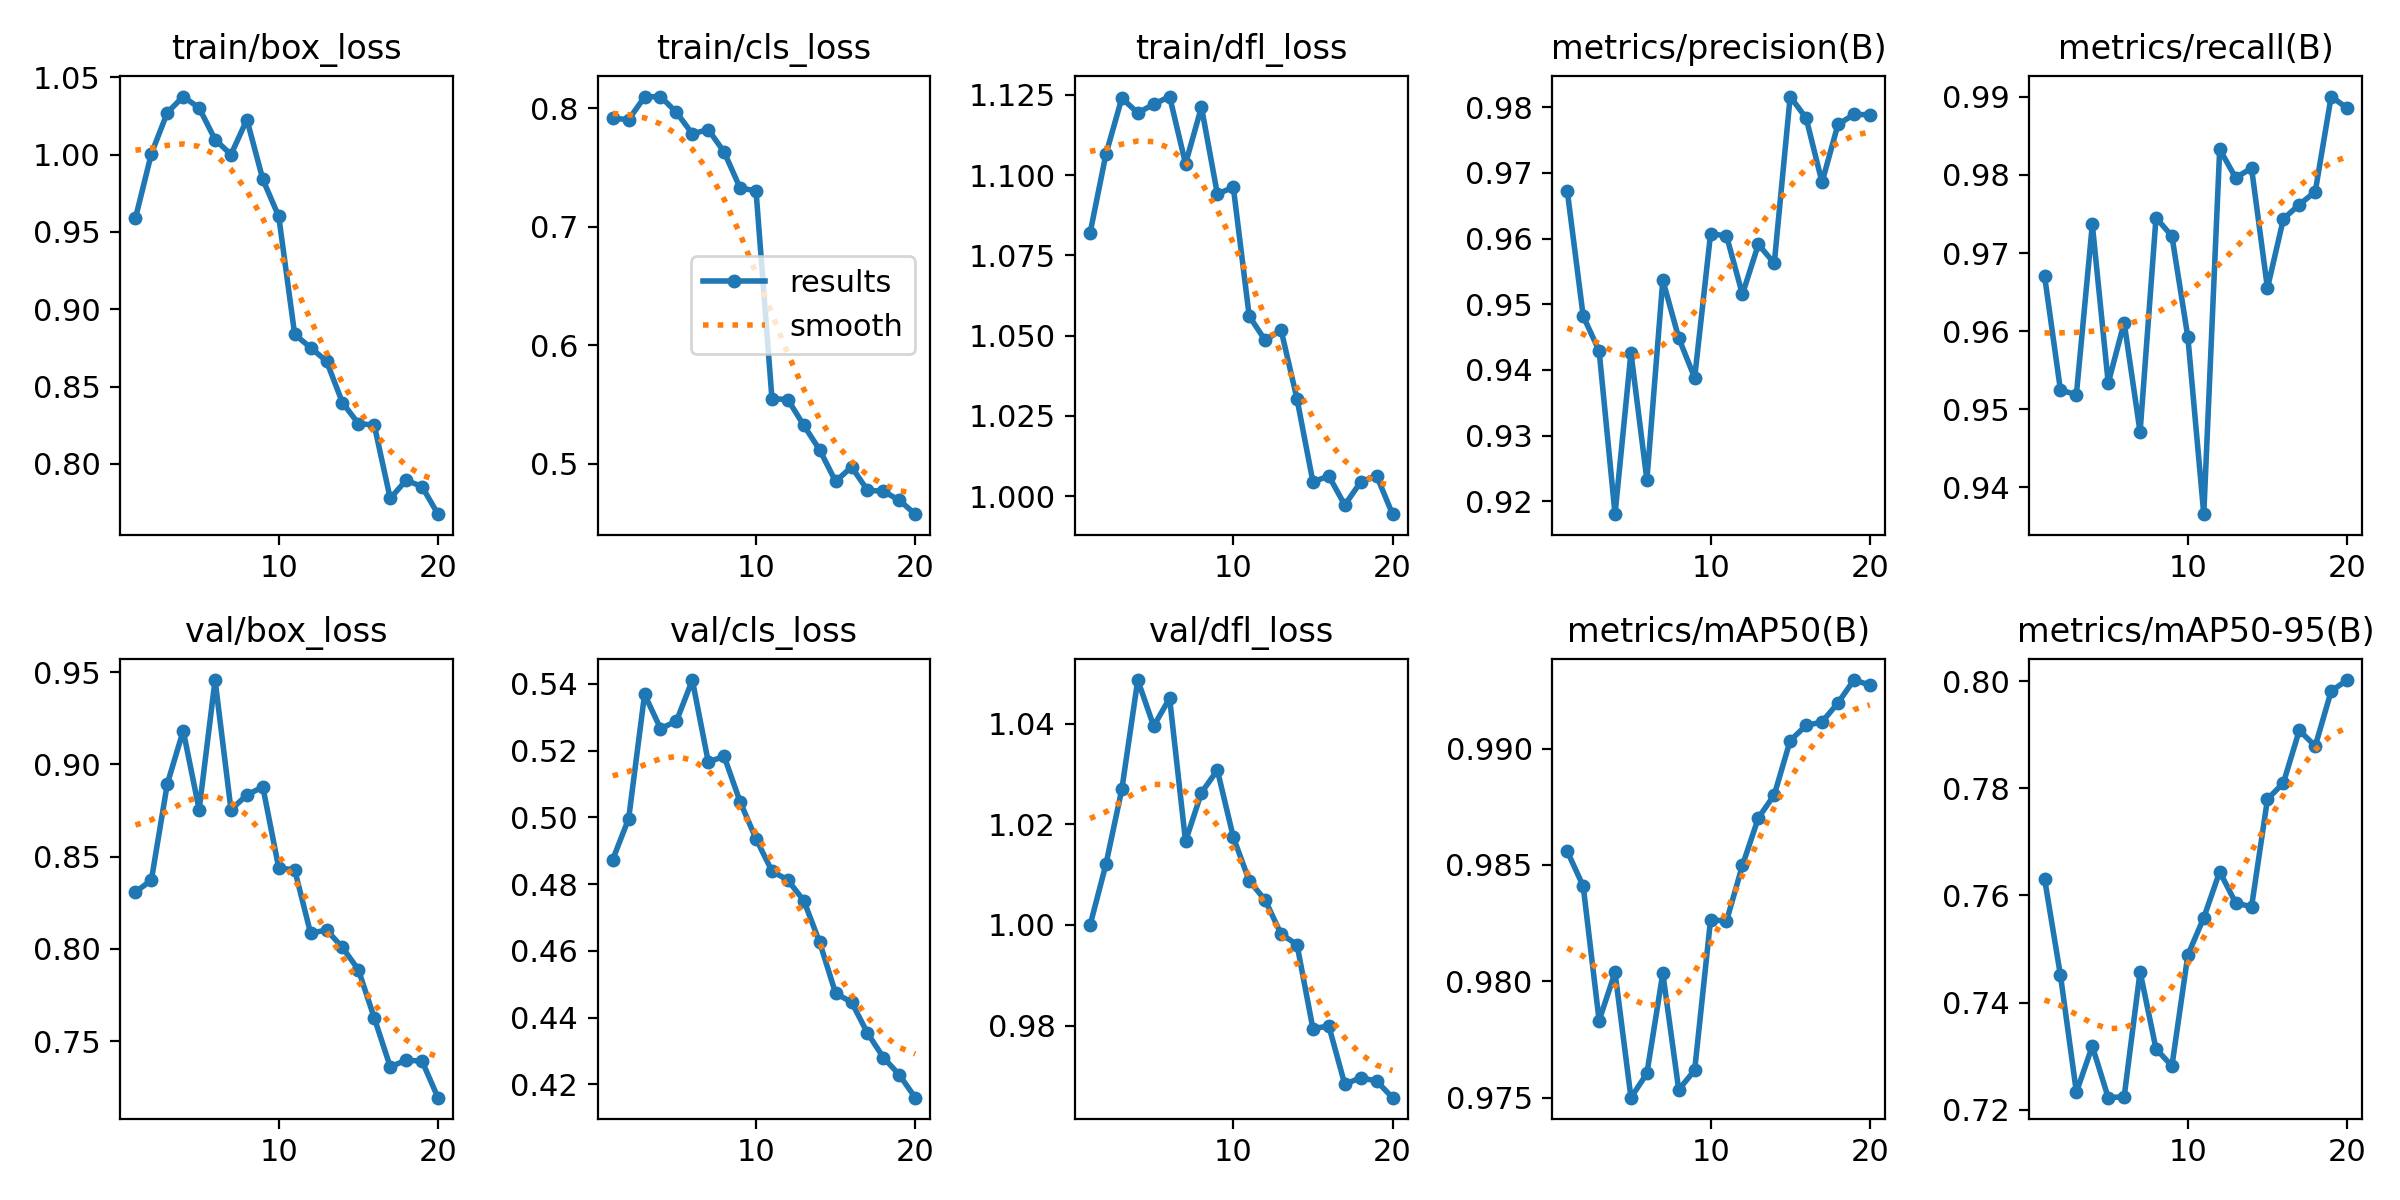

The data file committed next to this chart (first rows):
epoch, time, train/box_loss, train/cls_loss, train/dfl_loss, metrics/precision(B), metrics/recall(B), metrics/mAP50(B), metrics/mAP50-95(B), val/box_loss, val/cls_loss, val/dfl_loss, lr/pg0, lr/pg1, lr/pg2
1, 29.16, 0.9589, 0.7917, 1.082, 0.9672, 0.9671, 0.9856, 0.7631, 0.8308, 0.4873, 0.9999, 0.0003715, 0.0003715, 0.0003715
2, 65.23, 1.001, 0.7906, 1.107, 0.9482, 0.9524, 0.9841, 0.7451, 0.8373, 0.4996, 1.012, 0.0007199, 0.0007199, 0.0007199
3, 98.55, 1.027, 0.8097, 1.124, 0.9429, 0.9519, 0.9783, 0.7233, 0.8894, 0.5368, 1.027, 0.00103, 0.00103, 0.00103
4, 132.1, 1.038, 0.8101, 1.119, 0.9181, 0.9737, 0.9804, 0.7319, 0.9183, 0.5266, 1.049, 0.001217, 0.001217, 0.001217
5, 171.9, 1.03, 0.7968, 1.122, 0.9426, 0.9533, 0.975, 0.7223, 0.8754, 0.5288, 1.04, 0.001146, 0.001146, 0.001146
6, 210.3, 1.01, 0.7785, 1.125, 0.9233, 0.9611, 0.976, 0.7225, 0.9457, 0.5411, 1.045, 0.001075, 0.001075, 0.001075
7, 241.2, 1, 0.7822, 1.104, 0.9537, 0.9471, 0.9804, 0.7458, 0.8754, 0.5166, 1.017, 0.001005, 0.001005, 0.001005
8, 273.8, 1.023, 0.7631, 1.121, 0.9449, 0.9745, 0.9754, 0.7314, 0.8834, 0.5182, 1.026, 0.0009339, 0.0009339, 0.0009339
9, 307, 0.984, 0.7328, 1.094, 0.9388, 0.9722, 0.9762, 0.7282, 0.8878, 0.5047, 1.031, 0.0008631, 0.0008631, 0.0008631
10, 339.9, 0.96, 0.7305, 1.096, 0.9607, 0.9592, 0.9827, 0.7489, 0.8438, 0.4935, 1.017, 0.0007924, 0.0007924, 0.0007924
11, 369.9, 0.8838, 0.5549, 1.056, 0.9604, 0.9365, 0.9826, 0.7559, 0.8429, 0.4839, 1.009, 0.0007216, 0.0007216, 0.0007216
12, 402.3, 0.8752, 0.5541, 1.049, 0.9515, 0.9833, 0.985, 0.7644, 0.8085, 0.4812, 1.005, 0.0006509, 0.0006509, 0.0006509
13, 433.9, 0.8665, 0.5323, 1.052, 0.9591, 0.9796, 0.987, 0.7586, 0.8103, 0.475, 0.9982, 0.0005802, 0.0005802, 0.0005802
14, 465.9, 0.8396, 0.5115, 1.03, 0.9562, 0.9809, 0.988, 0.7579, 0.8008, 0.4625, 0.9961, 0.0005094, 0.0005094, 0.0005094
15, 496.1, 0.8261, 0.4849, 1.004, 0.9816, 0.9655, 0.9903, 0.778, 0.7888, 0.4472, 0.9794, 0.0004387, 0.0004387, 0.0004387
16, 529.1, 0.825, 0.4972, 1.006, 0.9783, 0.9744, 0.991, 0.781, 0.7626, 0.4446, 0.9799, 0.000368, 0.000368, 0.000368
17, 559.6, 0.7777, 0.4775, 0.9972, 0.9686, 0.9762, 0.9911, 0.7908, 0.7362, 0.4353, 0.9683, 0.0002972, 0.0002972, 0.0002972
18, 588.4, 0.7894, 0.4766, 1.004, 0.9774, 0.9778, 0.992, 0.7879, 0.7397, 0.428, 0.9696, 0.0002265, 0.0002265, 0.0002265
19, 617.3, 0.7853, 0.469, 1.006, 0.9789, 0.99, 0.9929, 0.7981, 0.7393, 0.4228, 0.969, 0.0001558, 0.0001558, 0.0001558
20, 648, 0.7675, 0.4572, 0.9944, 0.9788, 0.9886, 0.9927, 0.8002, 0.7195, 0.416, 0.9657, 8.50255e-05, 8.50255e-05, 8.50255e-05
